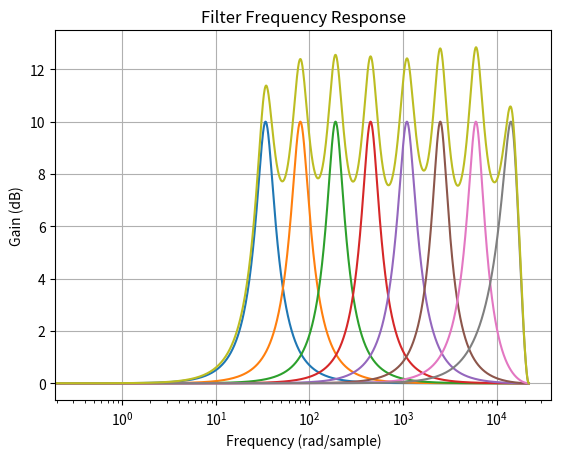

This chart was generated by the following Python code:
import numpy as np
import matplotlib.pyplot as plt
from scipy import signal

# Filter specifications
fs = 44100
fc = [34, 80, 190, 450, 1100, 2500, 6000, 14200]
wc = [2*np.pi*x/fs for x in fc]   # Cutoff frequency in normalized frequency (0 to 1)

G = [10]*8 #[-10.7004194, -9.56619167, -9.64782619, -9.62021923, -9.56385994, -9.58788967, -8.97402763, -9.98418045] #Use 3.16227766 to get values in each for the C code
G = [10**(x/20) for x in G] #If G was created in dB, convert it into times
Q = [1.23, 1.23, 1.3, 1.3, 1.23, 1.4, 1.39, 1.49] #1.23
B = [wc[i]/Q[i] for i in range(len(wc))]
Gb = [x/2 for x in G]
b = [np.sqrt(np.abs(Gb[i]**2-1)/np.abs(G[i]**2-Gb[i]**2)) * np.tan(B[i]/2) for i in range(len(B))] 

n = 65536
result = [0]*n

plt.figure()

for i in range(len(fc)):

    # Design the filter
    numerator = [1+G[i]*b[i], -2*np.cos(wc[i]), (1-G[i]*b[i])]
    denominator = [1+b[i], -2*np.cos(wc[i]), (1-b[i])]

    # Create the transfer function
    filter_system = signal.TransferFunction(numerator, denominator, dt=1/fs)

    # Generate frequency response
    frequency, response = signal.freqz(numerator, denominator, worN = 65536)

    # Evaluate the filter response at a specific frequency
    evaluate = [x * 2*np.pi/fs for x in fc]  # Radians per sample
    resp = signal.dfreqresp(filter_system, w=[evaluate])

    # Print the magnitude and phase at the target frequency
    magnitude_at_target = np.abs(resp[1][0])
    formatted_list = [f'{num:.6f}f' for num in 20 * np.log10(np.abs(magnitude_at_target)) / (20*np.log10(np.abs(G)))]

    print("[", end='')
    for formatted_num in formatted_list:
        print(formatted_num, end='')
        print(', ', end='')
    print("]")

    # Plot the frequency response
    plt.semilogx(frequency*fs/(np.pi*2), 20 * np.log10(np.abs(response))) 

    result += 20 * np.log10(np.abs(response)) #Esto esta mal, tengo que cambiarlo

plt.semilogx(frequency*fs/(np.pi*2), result)
plt.title('Filter Frequency Response')
plt.xlabel('Frequency (rad/sample)')
plt.ylabel('Gain (dB)')
plt.grid(True)
plt.show()